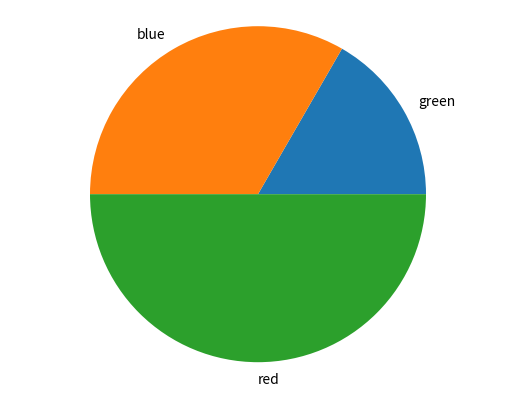

Write the Python code that produced this figure.
import matplotlib.pyplot as plt
import numpy as np


col = [10,20,30]

plt.pie(col,labels=["green","blue","red"])
plt.axis("equal")
plt.show()
plt.savefig("PieChart")